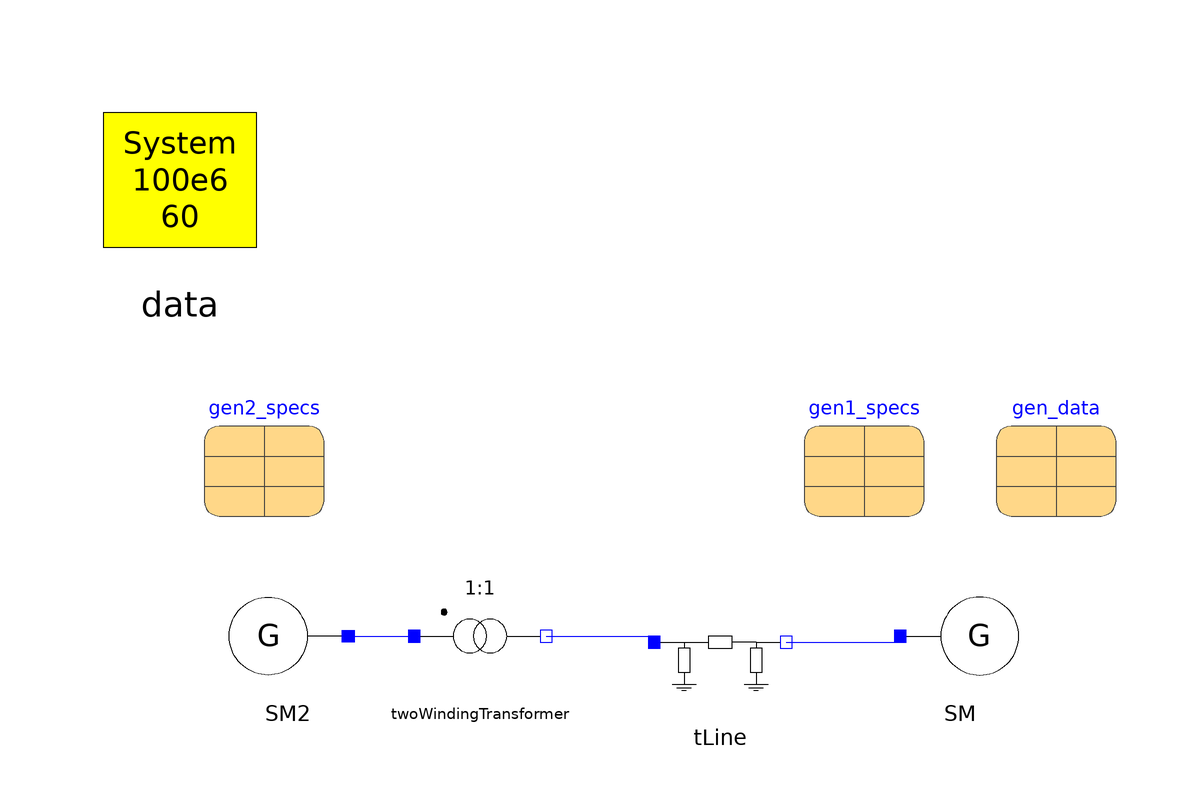

The Modelica model whose source follows is shown above as a component diagram (icons at their Placement, wires along their Line points).

model Test_Generic_Machine_2
  inner OmniPES.SystemData data annotation(
    Placement(transformation(origin = {-78, 80}, extent = {{-16, -16}, {16, 16}})));
  parameter OmniPES.Transient.SynchronousMachines.SynchronousMachineData gen_data(D = 10, H = 5, MVAb = 1e8, Nmaq = 1, Ra = 0.0, X1d = 0.2, X1q = 0.2, Xd = 1.0, Xl = 0.0, Xq = 0.8) annotation(
    Placement(transformation(origin = {68, 34}, extent = {{-10, -10}, {10, 10}})));
  parameter OmniPES.Transient.SynchronousMachines.RestrictionData gen1_specs(Psp = 8e7, Qsp = 0, Vsp = 1.05) annotation(
    Placement(transformation(origin = {36, 34}, extent = {{-10, -10}, {10, 10}})));
  //
  OmniPES.Transient.SynchronousMachines.GenericSynchronousMachine SM(smData = gen_data, specs = gen1_specs, redeclare OmniPES.Transient.SynchronousMachines.Interfaces.Model_1_0_Electric electrical, redeclare OmniPES.Transient.SynchronousMachines.Interfaces.Restriction_PV restriction, redeclare OmniPES.Transient.Controllers.AVR.ConstantEfd avr, redeclare OmniPES.Transient.Controllers.PSS.NoPSS pss, redeclare OmniPES.Transient.Controllers.SpeedRegulators.ConstantPm sreg) annotation(
    Placement(transformation(origin = {52, 4}, extent = {{-10, -10}, {10, 10}})));
  OmniPES.Transient.SynchronousMachines.GenericSynchronousMachine SM2(smData = gen_data, specs = gen1_specs, redeclare OmniPES.Transient.SynchronousMachines.Interfaces.Model_1_0_Electric electrical, redeclare OmniPES.Transient.SynchronousMachines.Interfaces.Restriction_VTH restriction, redeclare OmniPES.Transient.Controllers.AVR.ConstantEfd avr, redeclare OmniPES.Transient.Controllers.PSS.NoPSS pss, redeclare OmniPES.Transient.Controllers.SpeedRegulators.ConstantPm sreg) annotation(
    Placement(transformation(origin = {-60, 4}, extent = {{10, -10}, {-10, 10}})));
  parameter OmniPES.Transient.SynchronousMachines.RestrictionData gen2_specs(Psp = 0., Qsp = 0, Vsp = 1.0, theta_sp = 0) annotation(
    Placement(transformation(origin = {-64, 34}, extent = {{-10, -10}, {10, 10}})));
  OmniPES.Circuit.Basic.TwoWindingTransformer twoWindingTransformer(tap = 1, x = 0.05) annotation(
    Placement(transformation(origin = {-28, 4}, extent = {{-10, -10}, {10, 10}})));
  OmniPES.Circuit.Basic.TLine tLine(Q = 0, r = 0, x = 0.1) annotation(
    Placement(transformation(origin = {12, 0}, extent = {{-10, -10}, {10, 10}})));
equation
  connect(SM2.terminal, twoWindingTransformer.p) annotation(
    Line(points = {{-50, 4}, {-38, 4}}, color = {0, 0, 255}));
  connect(twoWindingTransformer.n, tLine.p) annotation(
    Line(points = {{-17, 4}, {1, 4}}, color = {0, 0, 255}));
  connect(tLine.n, SM.terminal) annotation(
    Line(points = {{23, 3}, {41, 3}}, color = {0, 0, 255}));
protected
  annotation(
    experiment(StartTime = 0, StopTime = 5, Tolerance = 1e-06, Interval = 0.0001),
    Diagram);
  annotation(
    Documentation(info="<html><body>TODO</body></html>"));

end Test_Generic_Machine_2;